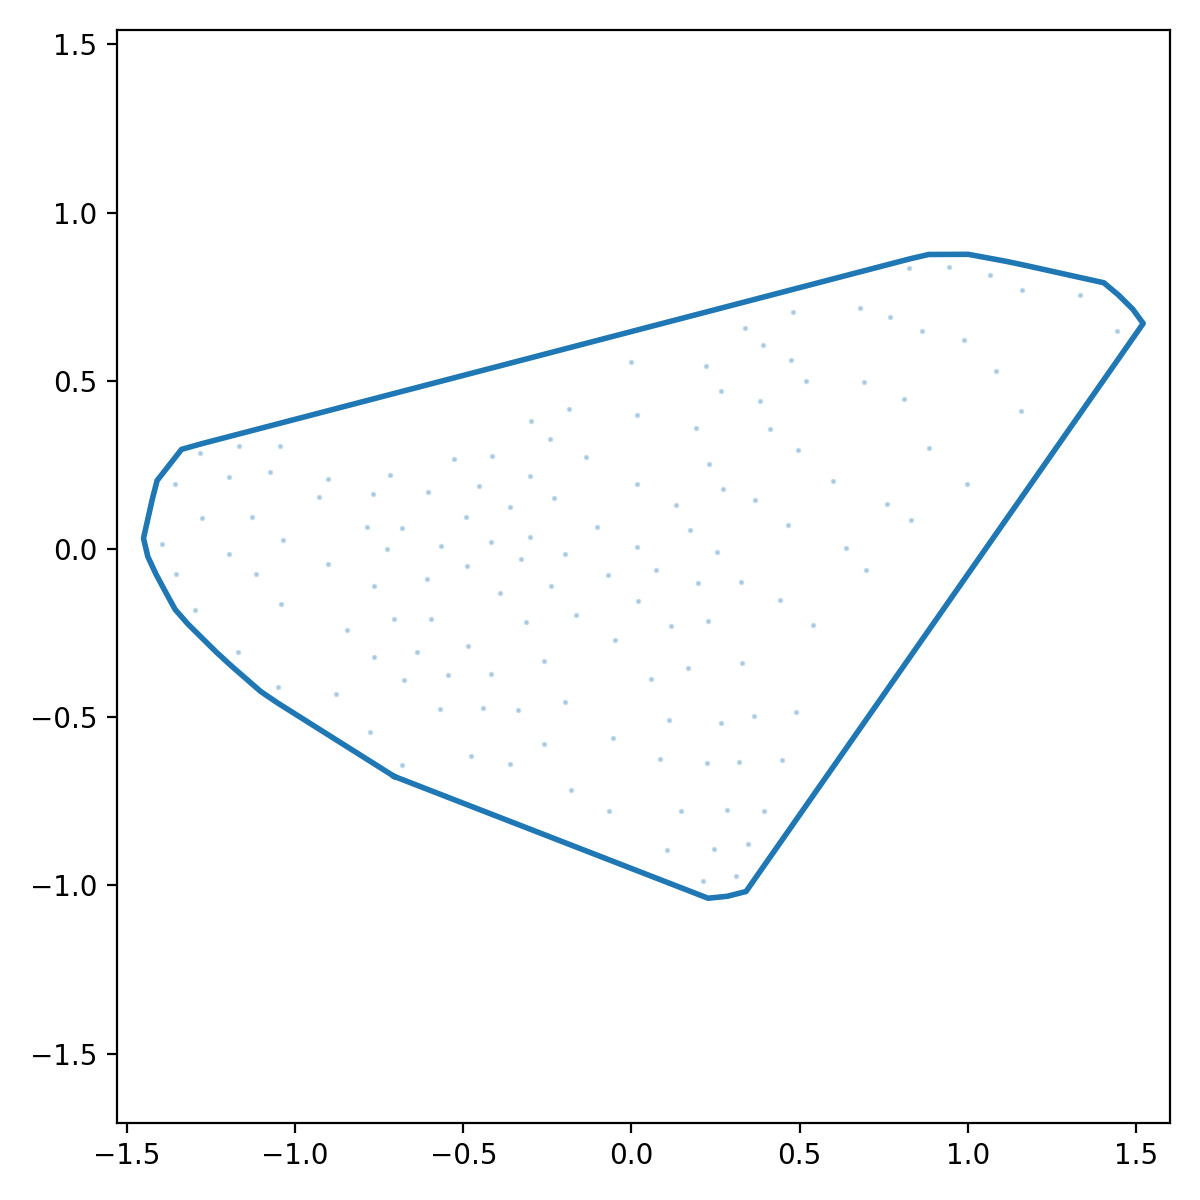

Data behind this chart, as committed beside it:
x_norm, y_norm
-0.7053, -0.6763
-0.6504, -0.6976
-0.5955, -0.7189
-0.5406, -0.7402
-0.4858, -0.7615
-0.4309, -0.7828
-0.376, -0.8041
-0.3211, -0.8254
-0.2662, -0.8467
-0.2114, -0.868
-0.1565, -0.8893
-0.1016, -0.9106
-0.04671, -0.9319
0.008168, -0.9532
0.06305, -0.9745
0.1179, -0.9958
0.1728, -1.017
0.2277, -1.038
0.2855, -1.032
0.3405, -1.018
0.3743, -0.97
0.408, -0.9218
0.4417, -0.8735
0.4755, -0.8253
0.5092, -0.777
0.5429, -0.7288
0.5767, -0.6805
0.6104, -0.6323
0.6441, -0.584
0.6779, -0.5358
0.7116, -0.4875
0.7453, -0.4393
0.7791, -0.3911
0.8128, -0.3428
0.8465, -0.2946
0.8803, -0.2463
0.914, -0.1981
0.9477, -0.1498
0.9815, -0.1016
1.015, -0.05332
1.049, -0.005077
1.083, 0.04317
1.116, 0.09142
1.15, 0.1397
1.184, 0.1879
1.218, 0.2362
1.251, 0.2844
1.285, 0.3327
1.319, 0.3809
1.353, 0.4291
1.386, 0.4774
1.42, 0.5256
1.454, 0.5739
1.487, 0.6221
1.521, 0.6704
1.49, 0.7128
1.448, 0.7543
1.404, 0.7913
1.347, 0.8041
1.289, 0.8168
... 68 more rows
